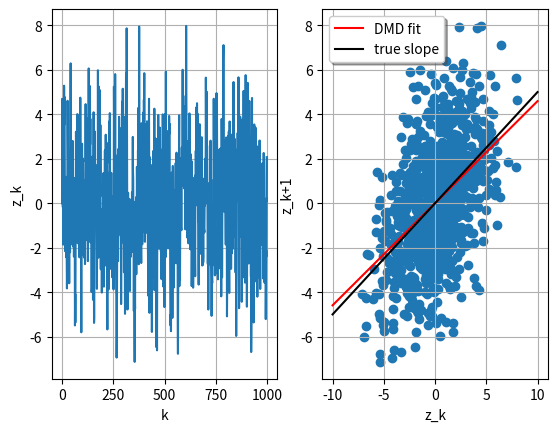

Python code for this plot:
import numpy as np
from numpy import linalg as LA
import matplotlib
import matplotlib.pyplot as plt


def Standard_DMD(X,Y):
	try:
		#find SVD
		U,s,Vh = LA.svd(X, full_matrices=False)      		#Vh is the complex conjugate; full_matrices is disabled

		V = np.conjugate(Vh)
		V = V.T					 
		Uh = np.conjugate(U)					
		Uh = Uh.T						#Uh is the complex conjugate of U

		s = np.diag(s)			 			#resize the s		
		s_inv = LA.inv(s)					#s_inv is the inverse of s

		#define Nex matrix
		A_Tilde = Uh@Y@V@s_inv

		#eig of A_Tilde
		lamda,omega = LA.eig(A_Tilde)
		phi = U@omega
		return lamda,phi
	except:
		U = 1; s = LA.norm(X); Vh = X/s				

		s_inv = 1/s
		V = Vh.T
		
		A_Tilde = U*Y@V*s_inv
		return A_Tilde


lamda = 0.5
n = np.random.normal(0, np.sqrt(5),999)
z = np.zeros(1000)
k = np.zeros(1000)

for i in range(0,999):
	k[i+1] = i+1
	z[i+1] = lamda*z[i] + n[i]


X = z[0:999]
Y = z[1:1000]


A = Standard_DMD(X,Y) 
print(A)

#plot z_k with k
fig, (ax1, ax2) = plt.subplots(1,2)
ax1.plot(k,z)

ax1.set(xlabel='k', ylabel='z_k')
ax1.grid()

#plot z_k+1 with z_k

ax2.scatter(X,Y)
x = np.linspace(-10,10,100)
y_DMD = A*x
y_true = lamda*x
ax2.plot(x, y_DMD, color='red', label = 'DMD fit')
ax2.plot(x, y_true, color='black', label = 'true slope')

ax2.set(xlabel='z_k', ylabel='z_k+1')
ax2.grid()
ax2.legend(shadow=True, fancybox=True)

plt.show()